The GitHub repository brokensnake8-sys/4222411014_YASIN-APRIAN-RET503-P2---Transfer-Learning contains a labelled image folder "dataset" with 5 categories: arduino uno, ESP32, RFID card, kosong, RFID RC522 module. Examples follow, each with its label.

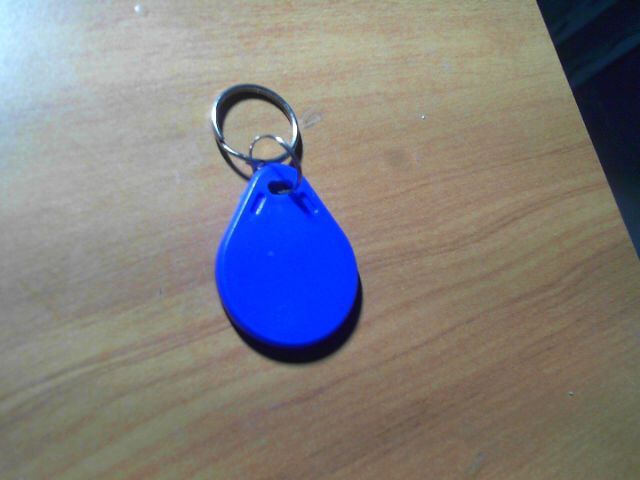
Label: RFID card

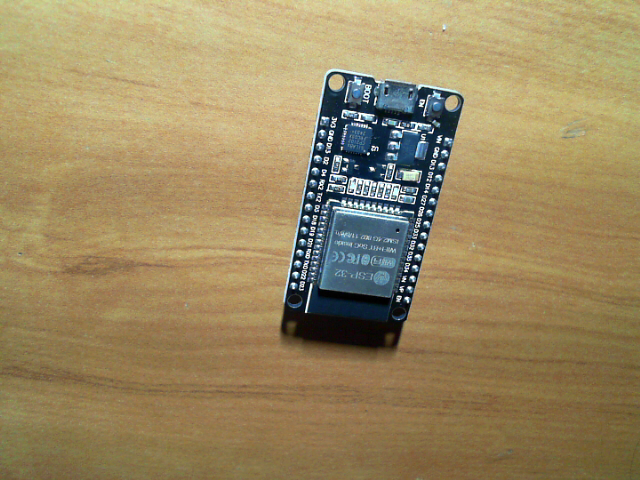
Label: ESP32

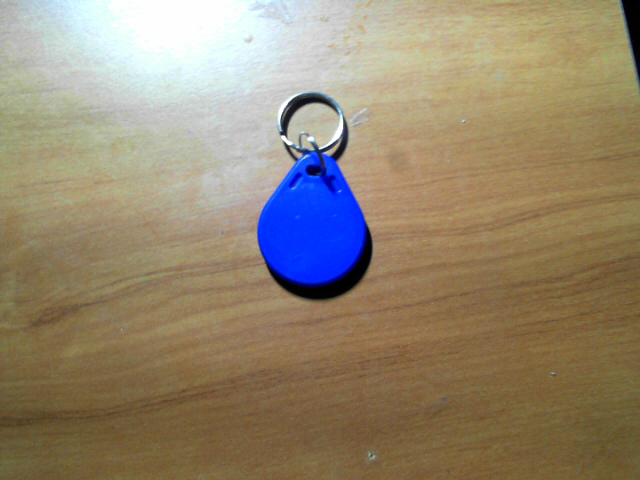
Label: RFID card

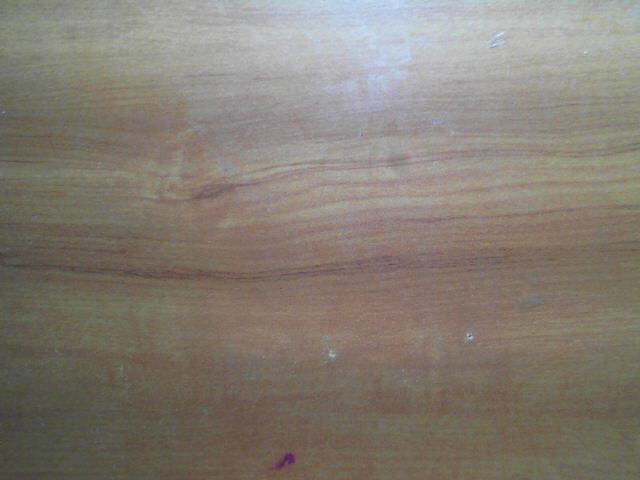
Label: kosong

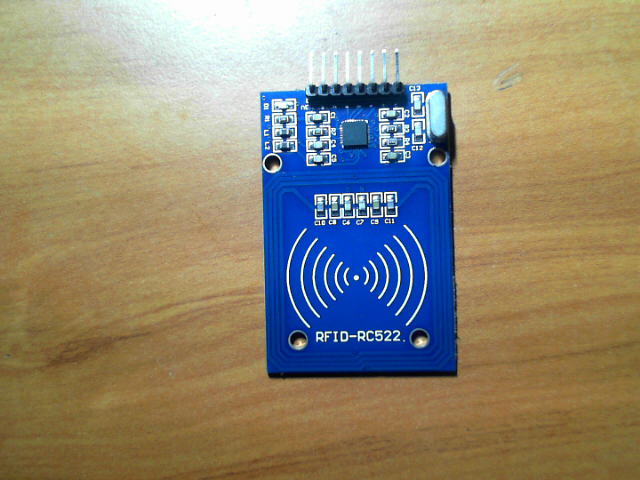
Label: RFID RC522 module

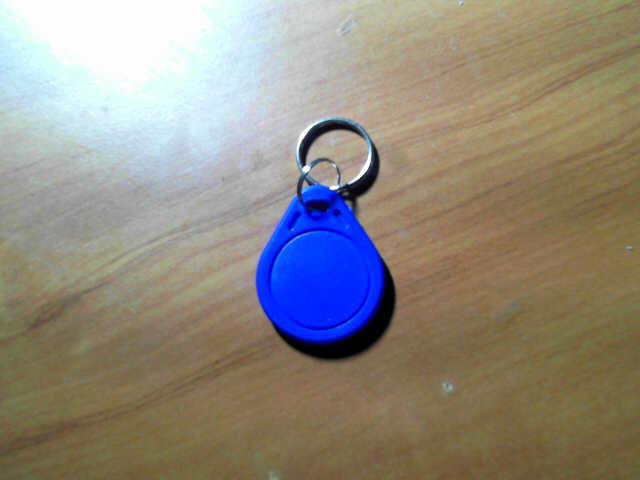
Label: RFID card
